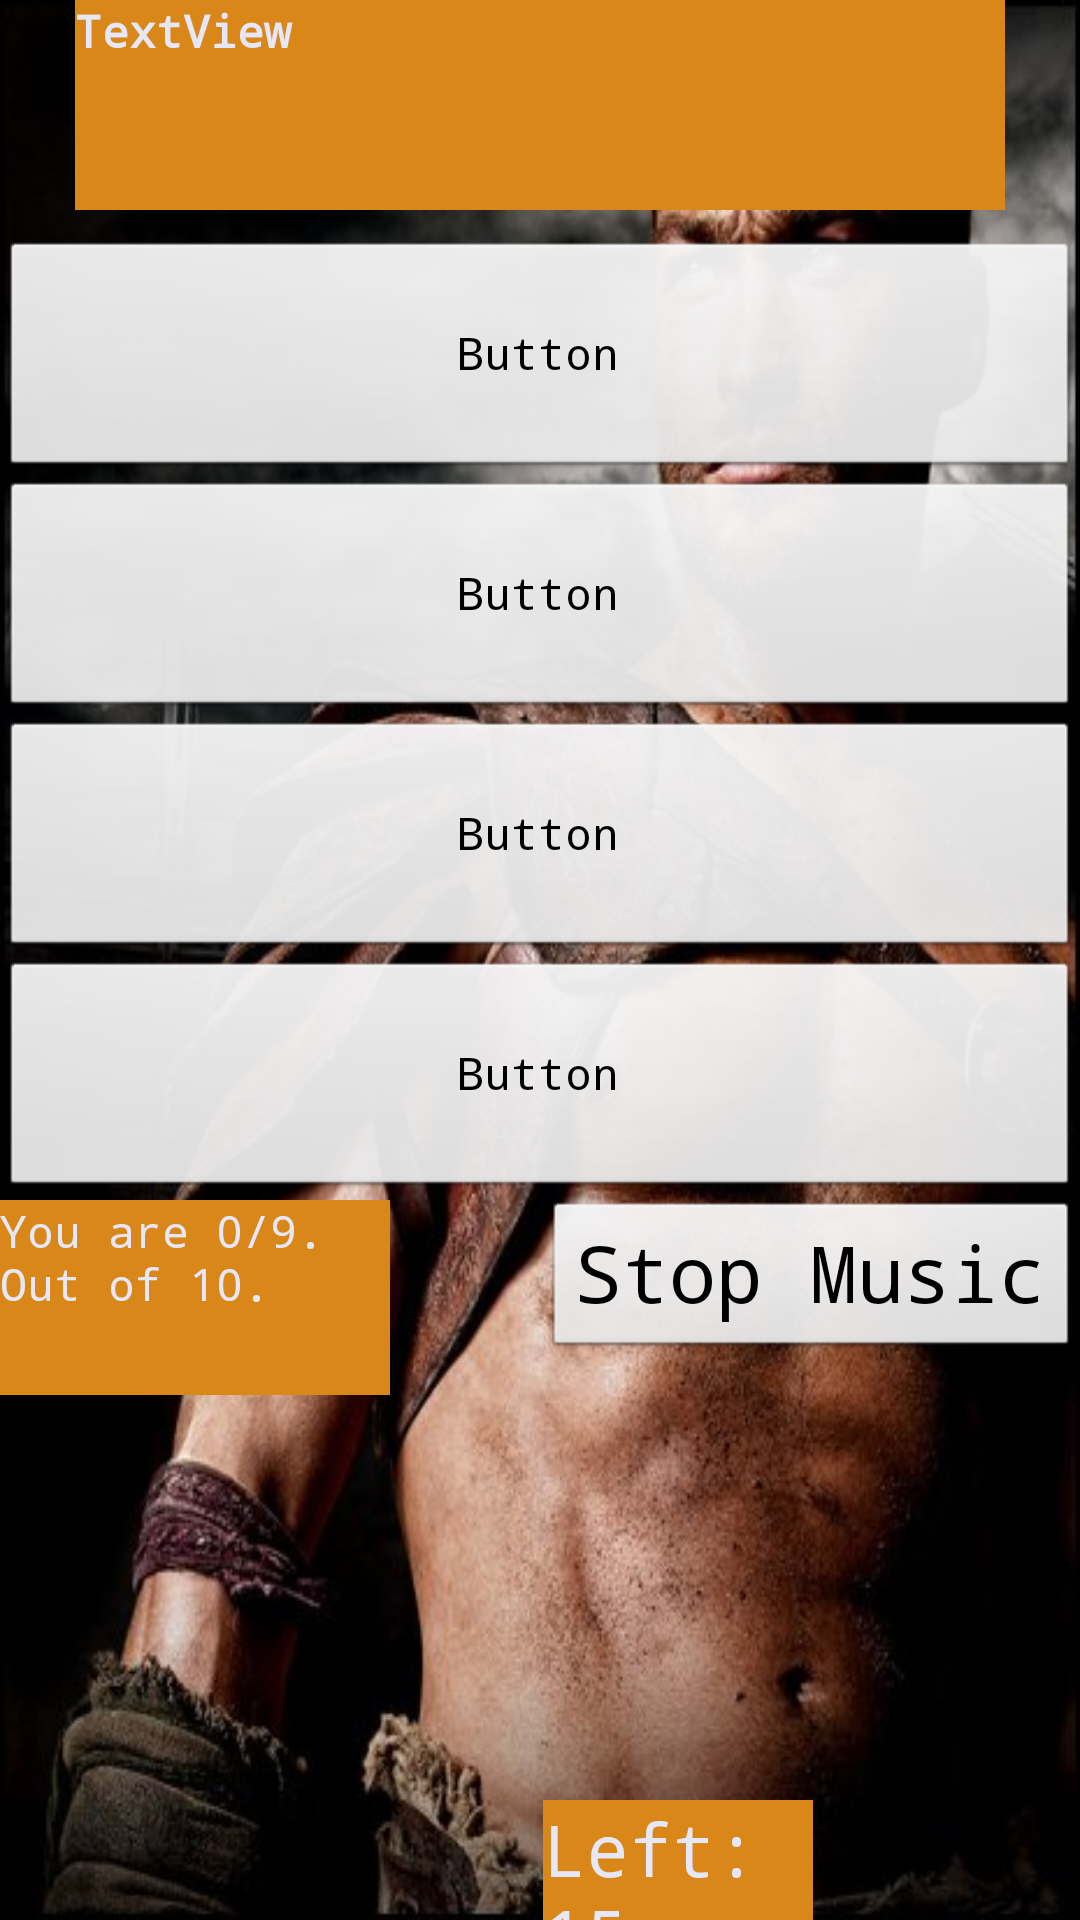

Android layout source for this screen:
<!-- AndroidManifest.xml: application theme CustomTheme -->
<!-- res/layout/trivia.xml -->
<?xml version="1.0" encoding="utf-8"?>

<LinearLayout xmlns:android="http://schemas.android.com/apk/res/android"
    android:layout_width="fill_parent"
    android:layout_height="fill_parent"
    android:background="@drawable/start"
    android:orientation="vertical"
    android:weightSum="1" >

    <LinearLayout
        android:id="@+id/linearLayout1"
        android:layout_width="match_parent"
        android:layout_height="70dp"
        android:orientation="vertical"
        android:weightSum="1" >

        <TextView
            android:id="@+id/textView1"
            android:layout_width="310dp"
            android:layout_height="76dp"
            android:layout_gravity="center"
            android:background="#D98719"
            android:text="TextView"
            android:textColor="#E6E8FA"
            android:textSize="15dp"
            android:textStyle="bold" >
        </TextView>
    </LinearLayout>

    <RelativeLayout
        android:id="@+id/relativeLayout1"
        android:layout_width="match_parent"
        android:layout_height="match_parent"
        android:keepScreenOn="True" >

        <Button
            android:id="@+id/button2"
            android:layout_width="wrap_content"
            android:layout_height="80dp"
            android:layout_alignLeft="@+id/button1"
            android:layout_alignParentRight="true"
            android:layout_below="@+id/button1"
            android:text="Button"
            android:textSize="15dp" >
        </Button>

        <Button
            android:id="@+id/button3"
            android:layout_width="wrap_content"
            android:layout_height="80dp"
            android:layout_alignParentLeft="true"
            android:layout_alignRight="@+id/button2"
            android:layout_below="@+id/button2"
            android:text="Button"
            android:textSize="15dp" >
        </Button>

        <Button
            android:id="@+id/button4"
            android:layout_width="wrap_content"
            android:layout_height="80dp"
            android:layout_alignLeft="@+id/button3"
            android:layout_alignParentRight="true"
            android:layout_below="@+id/button3"
            android:text="Button"
            android:textSize="15dp" >
        </Button>

        <Button
            android:id="@+id/button1"
            android:layout_width="wrap_content"
            android:layout_height="80dp"
            android:layout_alignParentLeft="true"
            android:layout_alignParentRight="true"
            android:layout_alignParentTop="true"
            android:layout_marginTop="10dp"
            android:text="Button"
            android:textSize="15dp" >
        </Button>

        <TextView
            android:id="@+id/textView2"
            android:layout_width="130dp"
            android:layout_height="65dp"
            android:layout_alignParentLeft="true"
            android:layout_below="@+id/button4"
            android:background="#D98719"
            android:text="You are 0/9. Out of 10."
            android:textColor="#E6E8FA"
            android:textSize="15dp" >
        </TextView>

        <Button
            android:id="@+id/musicButton"
            android:layout_width="wrap_content"
            android:layout_height="wrap_content"
            android:layout_alignParentRight="true"
            android:layout_alignTop="@+id/textView2"
            android:text="Stop Music" >
        </Button>

        <TextView
            android:id="@+id/textTimer"
            android:layout_width="90dp"
            android:layout_height="40dp"
            android:layout_alignLeft="@+id/musicButton"
            android:layout_alignParentBottom="true"
            android:background="#D98719"
            android:text="Left: 15"
            android:textColor="#E6E8FA"
            android:textSize="24dp" >
        </TextView>
    </RelativeLayout>

</LinearLayout>
<!-- resources referenced by this layout -->
<resources>
  <!-- drawable start: jpg bitmap (drawable-mdpi, 67212 bytes) -->
  <style name="CustomTheme" parent="@android:style/Theme.NoTitleBar">
     
          <item name="android:layout_width">match_parent</item>
          <item name="android:layout_height">wrap_content</item>
          <item name="android:typeface">monospace</item>
          <item name="android:textSize">@dimen/menuText</item>
          <item name="android:textColor">@color/red</item>
      </style>
  <dimen name="menuText">26dp</dimen>
  <color name="red">#FA0C24</color>
</resources>
